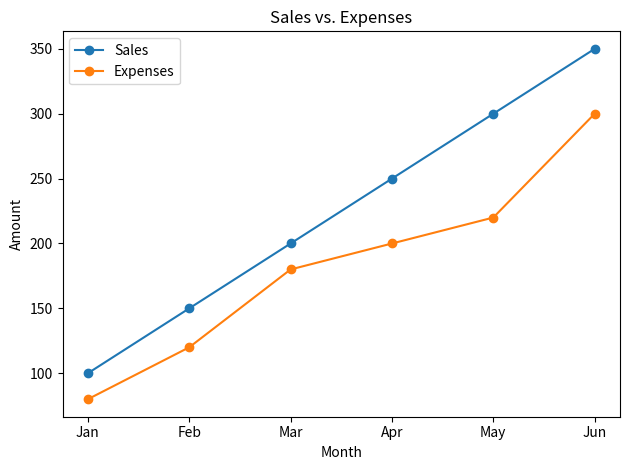
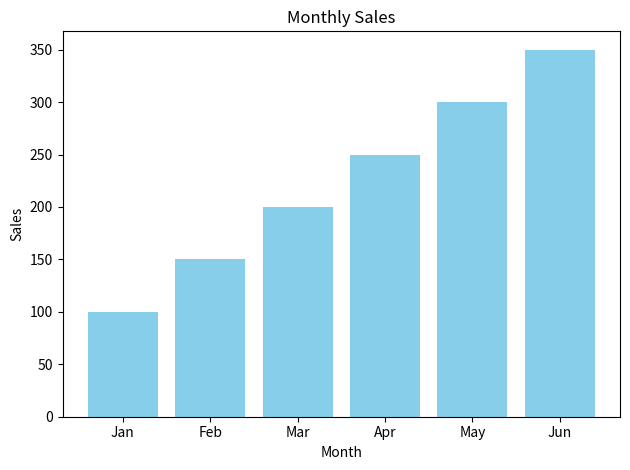

These charts were generated, in order, by the following Python code:
import matplotlib.pyplot as plt  # type: ignore[import-not-found]

# Load a dataset
data = {
    "Month": ["Jan", "Feb", "Mar", "Apr", "May", "Jun"],
    "Sales": [100, 150, 200, 250, 300, 350],
    "Expenses": [80, 120, 180, 200, 220, 300]
}

# Line Plot
plt.plot(data["Month"], data["Sales"], marker="o", label="Sales")
plt.plot(data["Month"], data["Expenses"], marker="o", label="Expenses")
plt.title("Sales vs. Expenses")
plt.xlabel("Month")
plt.ylabel("Amount")
plt.legend()
plt.tight_layout()

plt.show()

# Bar Plot
plt.bar(data["Month"], data["Sales"], color="skyblue")
plt.title("Monthly Sales")
plt.xlabel("Month")
plt.ylabel("Sales")
plt.tight_layout()

plt.show()
